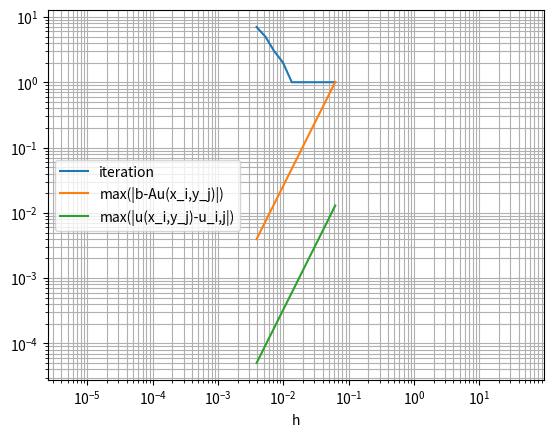

This chart was generated by the following Python code:
# -*- coding: utf-8 -*-
import numpy as np
import matplotlib.pyplot as plt
from mpl_toolkits.mplot3d import Axes3D
from scipy.sparse import csr_matrix,lil_matrix

def cg_method( A, b, x=None ):
    eps = 1.0E-12
    if not x:
        x = np.zeros_like(b)
    

    r = b - A.dot(x)
    p = r
    xs = []

    while np.linalg.norm(r)/np.linalg.norm(b) >= eps:
        Ap = A.dot(p)
        alpha = np.dot(r,r) / np.dot( p, Ap )
        x = x + alpha * p
        nr = r - alpha * Ap
        beta = np.dot(nr,nr) / np.dot(r,r)
        p = nr + beta * p
        
        r = nr
        xs += [x]
    return np.array(xs)


F = lambda x,y : 8.0 * np.pi * np.pi * np.sin(2*np.pi*x) * np.sin(2*np.pi*y)
U = lambda x,y : np.sin(2*np.pi*x) * np.sin(2*np.pi*y)

def finite_difference_method_Dirichlet( nx, ny=None, f=F, a=U,xlim=np.array([0.0,1.0]), ylim=np.array([0.0,1.0]) ):
    if not ny:
        ny = nx
    size = (nx-1)*(ny-1)
    A = lil_matrix((size,size))
    dx = (xlim[1]-xlim[0])/nx
    dy = (ylim[1]-ylim[0])/ny
    for i in range(0,nx-1):
        for j in range(0,ny-1):
            # set values for [i,j]
            pos = i*(ny-1)+j
            A[pos,pos]   = 2 * (dx**-2 + dy**-2)
            if j > 0 :
                A[pos,pos-1] = -dy**-2
            if j < ny-2 :
                A[pos,pos+1] = -dy**-2
            if i > 0 :
                A[pos,pos-(ny-1)] = -dx**-2
            if i < nx-2 :
                A[pos,pos+(ny-1)] = -dx**-2
    b = np.zeros(size)
    u = np.zeros(size)
    for i in range(0,nx-1):
        for j in range(0,ny-1):
            # set values for [i,j]
            pos = i*(ny-1)+j
            x = xlim[0] + (i+1)*dx
            y = ylim[0] + (j+1)*dy
            b[pos] = f(x,y)
            u[pos] = a(x,y)
            if j == 0 :
                b[pos] += a(x,ylim[0]) * dy**-2
            if j == ny-2 :
                b[pos] += a(x,ylim[1]) * dy**-2
            if i == 0 :
                b[pos] += a(xlim[0],y) * dx**-2
            if i == nx-2 :
                b[pos] += a(xlim[1],y) * dx**-2
    #
    A = csr_matrix(A)
    xs = cg_method(A,b)
    Z = np.zeros((nx+1,ny+1))
    Z[1:nx,1:ny] = xs[-1].reshape(nx-1,ny-1)
    for i in range(0,nx+1):
        x = xlim[0] + i*dx
        Z[i, 0] = a(x,ylim[0])
        Z[i,ny] = a(x,ylim[1])
        
    for j in range(0,ny+1):
        y = ylim[0] + j*dy
        Z[ 0,j] = a(xlim[0],y)
        Z[nx,j] = a(xlim[1],y)
        
    x = np.linspace( xlim[0], xlim[1], nx+1)
    y = np.linspace( ylim[0], ylim[1], ny+1)
    X, Y = np.meshgrid(x, y, indexing='ij')
    R = b - A.dot(u)


    return X, Y, Z, np.max(np.abs(R)), xs.shape[0]

def test_for_cg_method( n ):
    A = np.random.randn(n,n)
    b = np.random.randn(n)
    AA = np.dot(A.T,A)
    x = np.linalg.solve(AA,b)
    xs = cg_method(AA,b)
    plt.yscale("log")
    plt.plot(np.linalg.norm(xs-x,axis=-1))
    plt.show()
    
def plot3D( X, Y, Z, ANS ):
    fig = plt.figure()
    ax = Axes3D(fig)
    ax.scatter(X,Y,Z,color="blue")
    ax.plot_wireframe(X,Y,ANS,color="red")
    plt.savefig("3D.eps")

    
if __name__ == "__main__":

    # test_for_cg_method( n )
    #
    # exit()
    #
    
    
    origin = [0.0,-0.5]
    length = [1.0,1.0]
    xlim = np.array([origin[0],origin[0]+length[0]])
    ylim = np.array([origin[1],origin[1]+length[1]])
    
    print("n, iter, max(|b-Au(xi,yj)|), max(|u(xi,yj)-u_ij|)")
    # ns = range(10,211,20)
    ns = np.power( 2, np.linspace(4.,8.,10) ).astype(int)
    data = []
    for i in ns:
        nx = i
        ny = i
        X, Y, Z, error_consistency, num = finite_difference_method_Dirichlet( nx , ny, f=F, a=U, xlim=xlim, ylim=ylim )

        error_convergence = np.max(np.abs(U(X,Y)-Z))
        print(nx,num,error_consistency,error_convergence)
        data += [ [nx,num,error_consistency,error_convergence] ]
        if i == ns[0]:
            plot3D( X, Y, Z, U(X,Y) )
        
    data = np.array(data)

    plt.close()
    plt.plot(data[:,0],data[:,1],"o-")
    plt.xlabel("n")
    plt.ylabel("iteration")
    plt.savefig("iteration.eps")
        
    plt.close()
    plt.plot(1/data[:,0],data[:,1],label="iteration")
    plt.plot(1/data[:,0],data[:,2],label="max(|b-Au(x_i,y_j)|)")
    plt.plot(1/data[:,0],data[:,3],label="max(|u(x_i,y_j)-u_i,j|)")
    plt.legend(loc="center left")
    plt.xlabel("h")
    plt.xscale("log")
    plt.yscale("log")
    plt.axis("equal")
    plt.grid(which="both")
    plt.savefig("loglog.eps")
